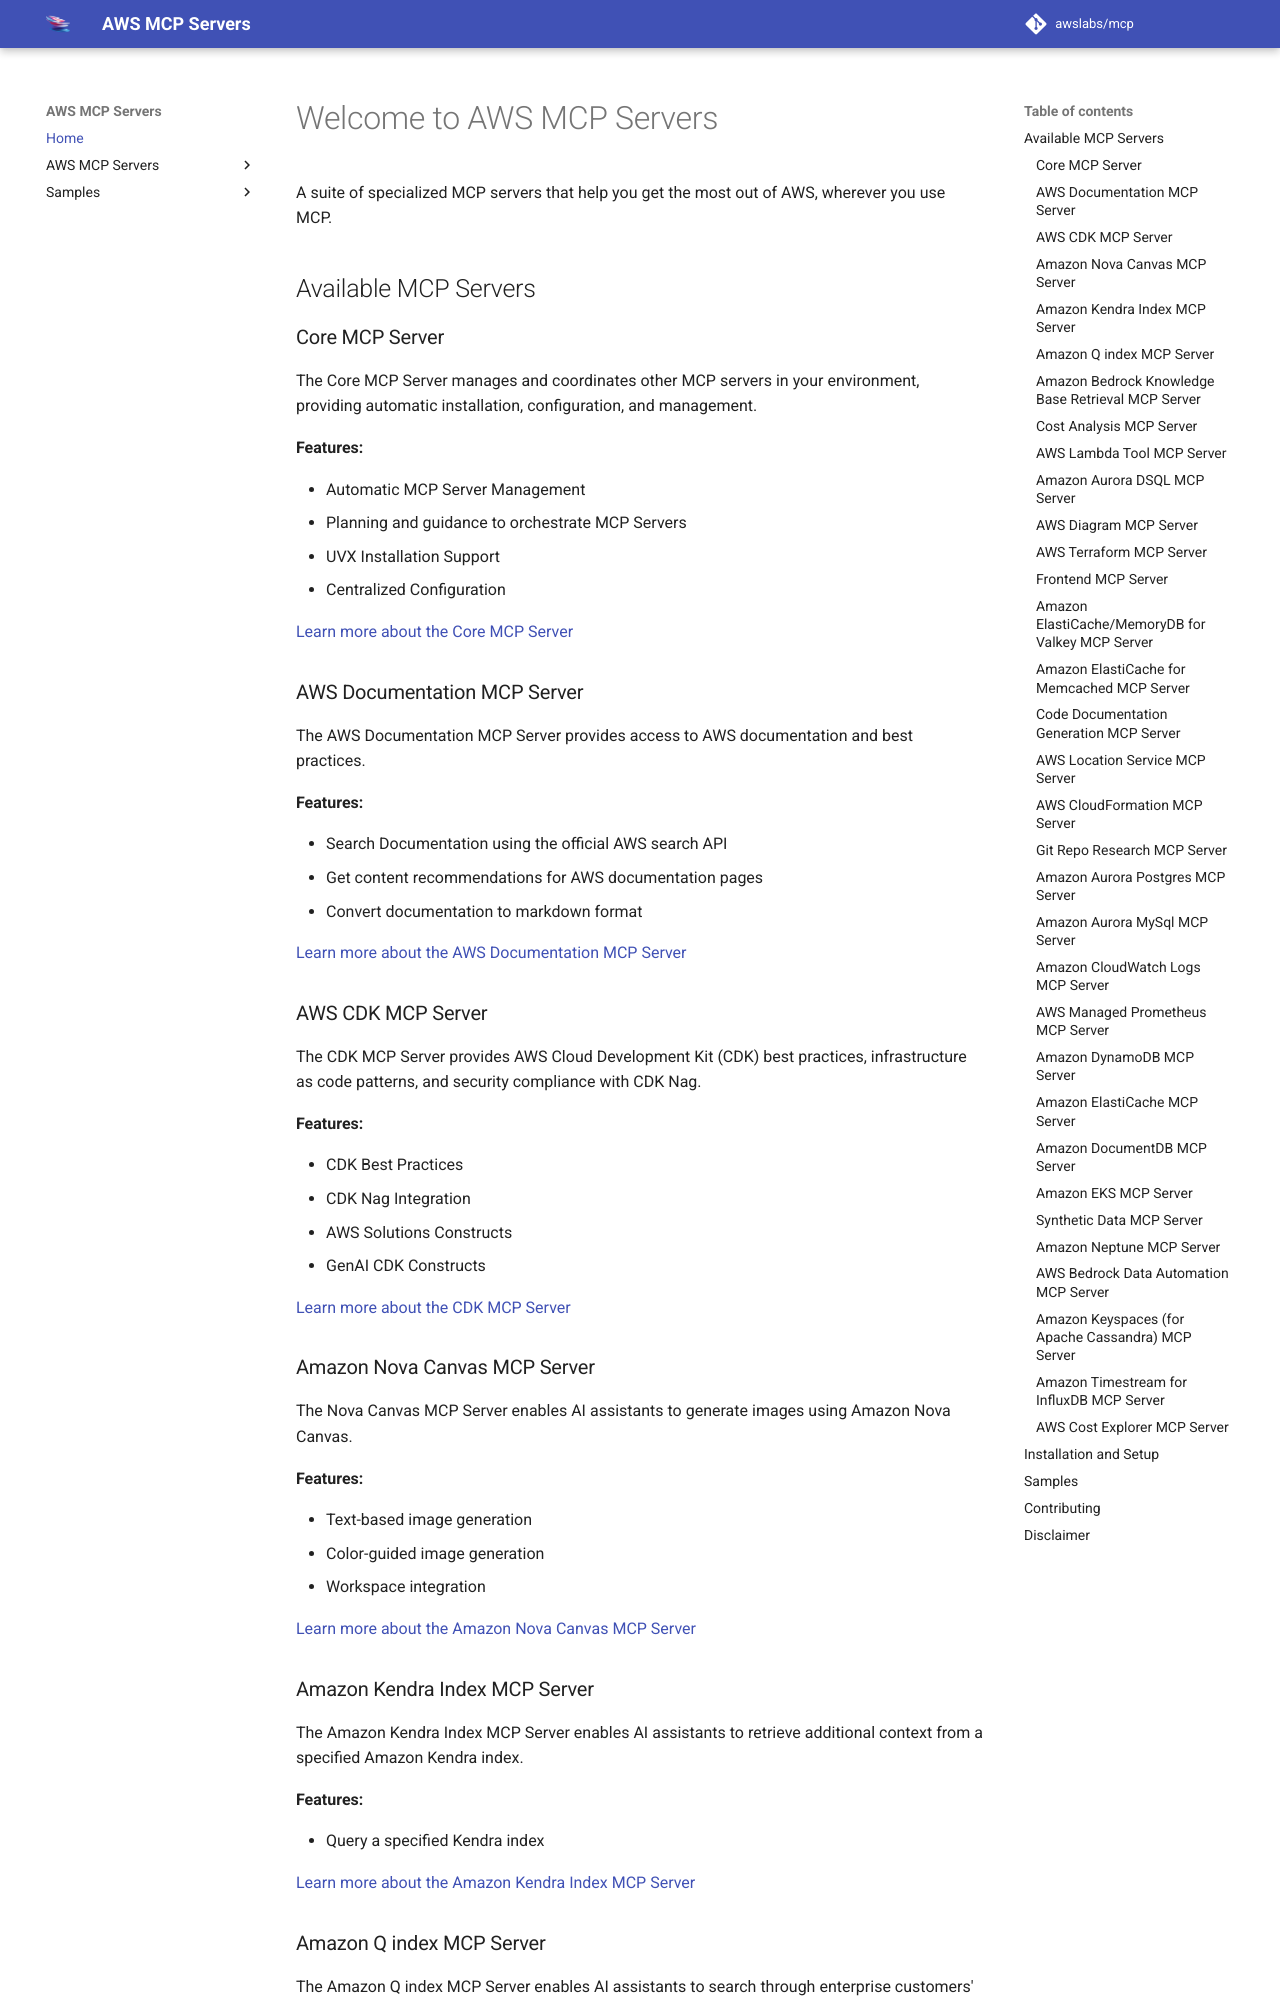

repository: tenzingsherpaa/mcp · page: index.html · generator: mkdocs

# Welcome to AWS MCP Servers

A suite of specialized MCP servers that help you get the most out of AWS, wherever you use MCP.

## Available MCP Servers

### Core MCP Server

The Core MCP Server manages and coordinates other MCP servers in your environment, providing automatic installation, configuration, and management.

**Features:**

- Automatic MCP Server Management
- Planning and guidance to orchestrate MCP Servers
- UVX Installation Support
- Centralized Configuration

[Learn more about the Core MCP Server](servers/core-mcp-server.md)

### AWS Documentation MCP Server

The AWS Documentation MCP Server provides access to AWS documentation and best practices.

**Features:**

- Search Documentation using the official AWS search API
- Get content recommendations for AWS documentation pages
- Convert documentation to markdown format

[Learn more about the AWS Documentation MCP Server](servers/aws-documentation-mcp-server.md)

### AWS CDK MCP Server

The CDK MCP Server provides AWS Cloud Development Kit (CDK) best practices, infrastructure as code patterns, and security compliance with CDK Nag.

**Features:**

- CDK Best Practices
- CDK Nag Integration
- AWS Solutions Constructs
- GenAI CDK Constructs

[Learn more about the CDK MCP Server](servers/cdk-mcp-server.md)

### Amazon Nova Canvas MCP Server

The Nova Canvas MCP Server enables AI assistants to generate images using Amazon Nova Canvas.

**Features:**

- Text-based image generation
- Color-guided image generation
- Workspace integration

[Learn more about the Amazon Nova Canvas MCP Server](servers/nova-canvas-mcp-server.md)

### Amazon Kendra Index MCP Server

The Amazon Kendra Index MCP Server enables AI assistants to retrieve additional context from a specified Amazon Kendra index.

**Features:**

- Query a specified Kendra index

[Learn more about the Amazon Kendra Index MCP Server](servers/kendra-index-mcp-server.md)

### Amazon Q index MCP Server

The Amazon Q index MCP Server enables AI assistants to search through enterprise customers' Q index and access relevant content across their data sources using specific authentication and authorization flows.

**Features:**

- Authentication Tools
-- AuthorizeQIndex: Generates OIDC authorization URLs for Q index authentication
-- CreateTokenWithIAM: Creates authentication tokens using authorization codes
-- AssumeRoleWithIdentityContext: Assumes IAM roles using identity context from tokens

- Search Tools
-- SearchRelevantContent: Searches and retrieves content from Q Business applications

[Learn more about the Amazon Q index MCP Server](servers/amazon-qindex-mcp-server.md)
